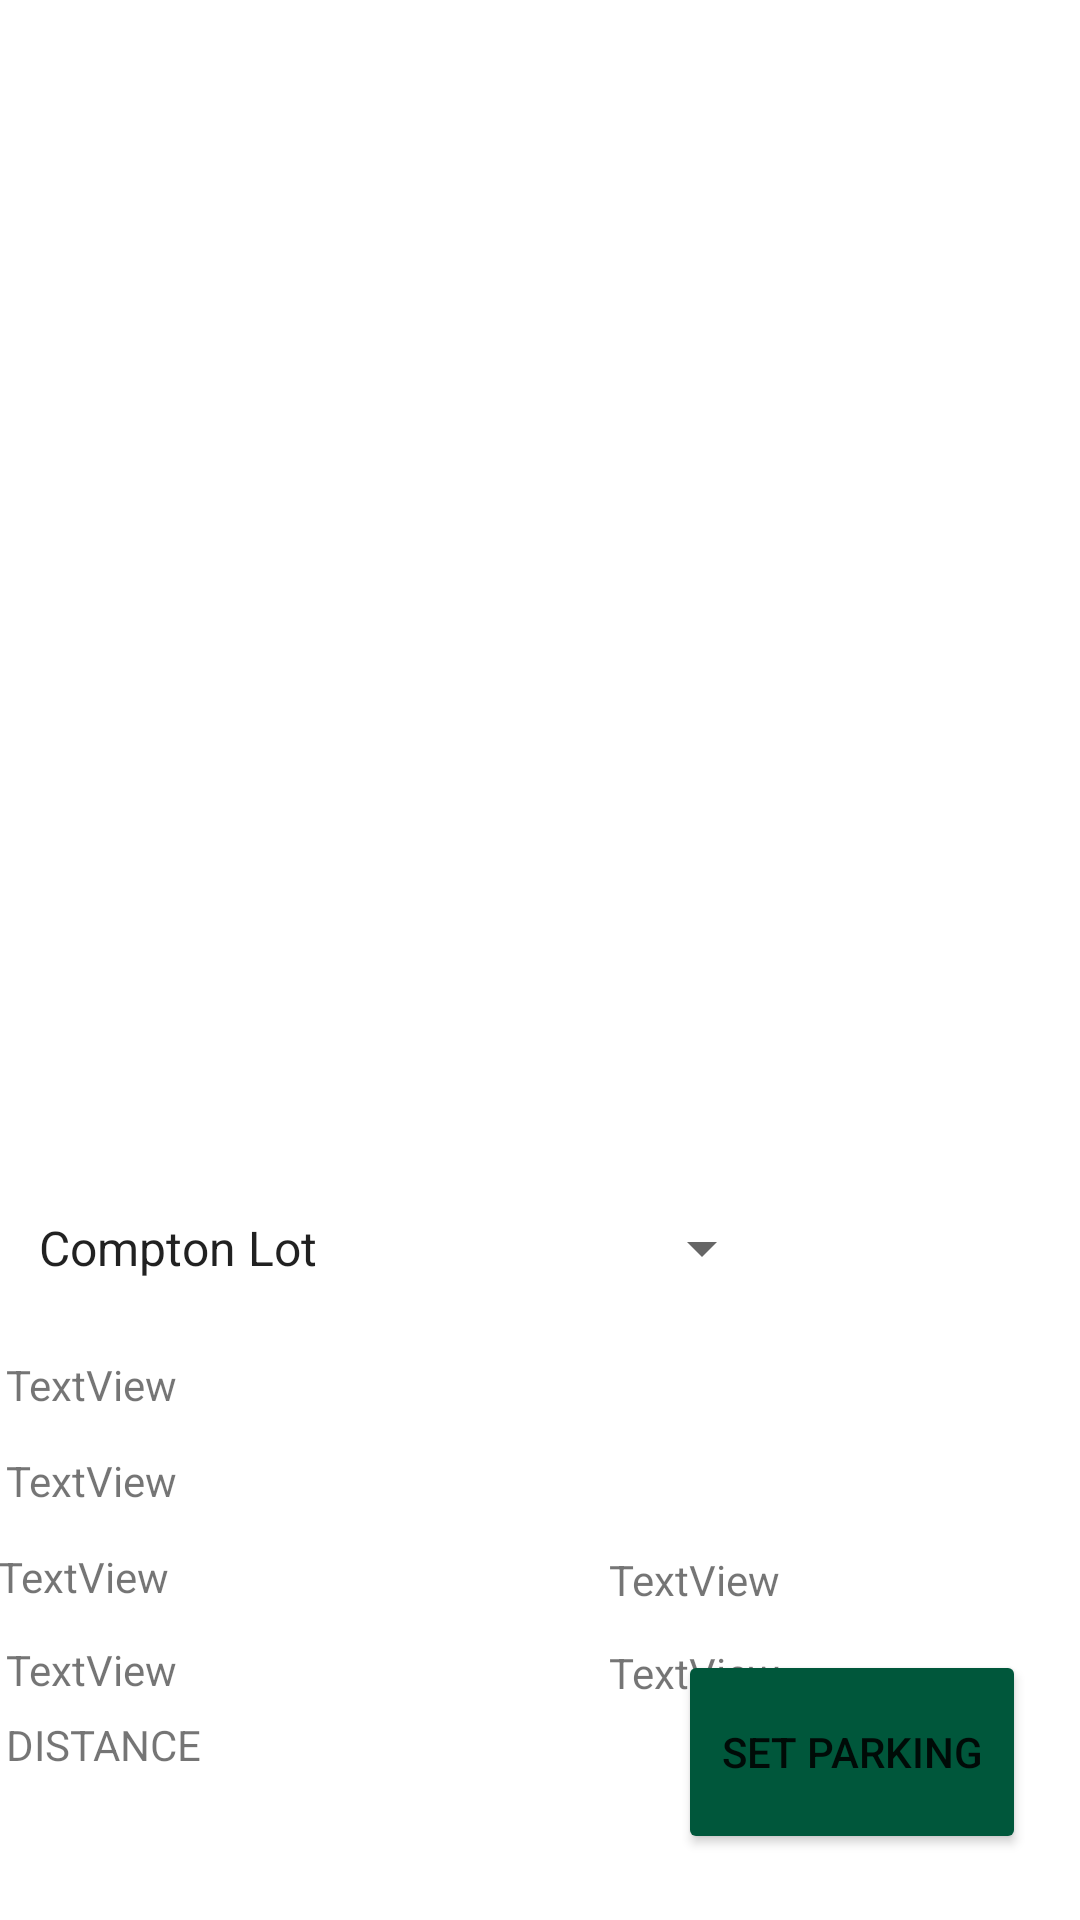

Android layout source for this screen:
<!-- AndroidManifest.xml: application theme Theme.ParkingPal -->
<!-- res/layout/activity_mapscreen.xml -->
<?xml version="1.0" encoding="utf-8"?>
<RelativeLayout xmlns:android="http://schemas.android.com/apk/res/android"
    xmlns:app="http://schemas.android.com/apk/res-auto"
    android:layout_width="match_parent"
    android:layout_height="match_parent">


    <FrameLayout
        android:id="@+id/frame_layout"
        android:layout_width="396dp"
        android:layout_height="377dp"
        android:layout_alignParentStart="true"
        android:layout_alignParentTop="true"
        android:layout_marginStart="5dp"
        android:layout_marginTop="6dp"/>

    <Button
        android:id="@+id/setParkingLocation"
        android:layout_width="116dp"
        android:layout_height="68dp"
        android:layout_alignParentEnd="true"
        android:layout_alignParentBottom="true"
        android:layout_marginEnd="18dp"
        android:layout_marginBottom="22dp"
        android:text="Set Parking"
        app:backgroundTint="#00573B" />

    <TextView
        android:id="@+id/destinationAddress"
        android:layout_width="match_parent"
        android:layout_height="25dp"
        android:layout_below="@+id/parkingAddress"
        android:layout_alignParentStart="true"
        android:layout_alignParentEnd="true"
        android:layout_marginStart="2dp"
        android:layout_marginTop="8dp"
        android:layout_marginEnd="-1dp"
        android:text="TextView" />

    <TextView
        android:id="@+id/parkingAddress"
        android:layout_width="405dp"
        android:layout_height="24dp"
        android:layout_below="@+id/pickLot"
        android:layout_alignParentStart="true"
        android:layout_alignParentEnd="true"
        android:layout_marginStart="2dp"
        android:layout_marginTop="6dp"
        android:layout_marginEnd="5dp"
        android:text="TextView" />

    <TextView
        android:id="@+id/carsInArea"
        android:layout_width="190dp"
        android:layout_height="25dp"
        android:layout_below="@+id/destinationAddress"
        android:layout_alignParentStart="true"
        android:layout_alignParentEnd="true"
        android:layout_centerHorizontal="true"
        android:layout_marginStart="-1dp"
        android:layout_marginTop="7dp"
        android:layout_marginEnd="222dp"
        android:text="TextView" />

    <TextView
        android:id="@+id/permit"
        android:layout_width="190dp"
        android:layout_height="25dp"
        android:layout_below="@+id/destinationAddress"
        android:layout_alignParentStart="true"
        android:layout_alignParentEnd="true"
        android:layout_centerHorizontal="true"
        android:layout_marginStart="203dp"
        android:layout_marginTop="8dp"
        android:layout_marginEnd="18dp"
        android:text="TextView" />

    <TextView
        android:id="@+id/totalSpots"
        android:layout_width="wrap_content"
        android:layout_height="25dp"
        android:layout_below="@+id/carsInArea"
        android:layout_alignParentStart="true"
        android:layout_alignParentEnd="true"
        android:layout_centerHorizontal="true"
        android:layout_marginStart="2dp"
        android:layout_marginTop="6dp"
        android:layout_marginEnd="222dp"
        android:text="TextView" />

    <TextView
        android:id="@+id/allowed"
        android:layout_width="wrap_content"
        android:layout_height="25dp"
        android:layout_below="@+id/carsInArea"
        android:layout_alignParentStart="true"
        android:layout_alignParentEnd="true"
        android:layout_centerHorizontal="true"
        android:layout_marginStart="203dp"
        android:layout_marginTop="7dp"
        android:layout_marginEnd="21dp"
        android:text="TextView" />

    <TextView
        android:id="@+id/currentLocationCordinates"

        android:layout_width="210dp"
        android:layout_height="30dp"
        android:layout_below="@+id/totalSpots"
        android:layout_alignParentStart="true"
        android:layout_alignParentEnd="true"
        android:layout_alignParentBottom="true"
        android:layout_marginStart="2dp"
        android:layout_marginTop="0dp"
        android:layout_marginEnd="200dp"
        android:layout_marginBottom="2dp"
        android:text="DISTANCE" />

    <Spinner
        android:id="@+id/pickLot"
        android:layout_width="wrap_content"
        android:layout_height="60dp"
        android:layout_below="@+id/frame_layout"
        android:layout_alignParentStart="true"
        android:layout_alignParentEnd="true"
        android:layout_marginStart="5dp"
        android:layout_marginTop="3dp"
        android:layout_marginEnd="102dp"
        android:dropDownWidth="wrap_content"
        android:entries="@array/parking_array" />


</RelativeLayout>
<!-- resources referenced by this layout -->
<resources>
  <string-array name="parking_array">
          <item>"Compton Lot"</item>
          <item>"Kaplan Arena"</item>
          <item>"McGlothlin-Street Hall Parking Lot"</item>
      </string-array>
  <style name="Theme.ParkingPal" parent="Theme.MaterialComponents.DayNight.DarkActionBar">
          
          <item name="colorPrimary">@color/purple_500</item>
          <item name="colorPrimaryVariant">@color/purple_700</item>
          <item name="colorOnPrimary">@color/white</item>
          
          <item name="colorSecondary">@color/teal_200</item>
          <item name="colorSecondaryVariant">@color/teal_700</item>
          <item name="colorOnSecondary">@color/black</item>
          
          <item name="android:statusBarColor" tools:targetApi="l">?attr/colorPrimaryVariant</item>
          
      </style>
  <!-- not gathered from this repository: default colours our renderer supplied (Android Studio template values) -->
  <color name="purple_500">#FF6200EE</color>
  <color name="purple_700">#FF3700B3</color>
  <color name="teal_200">#FF03DAC5</color>
  <color name="teal_700">#FF018786</color>
  <color name="black">#FF000000</color>
  <color name="white">#FFFFFFFF</color>
</resources>
